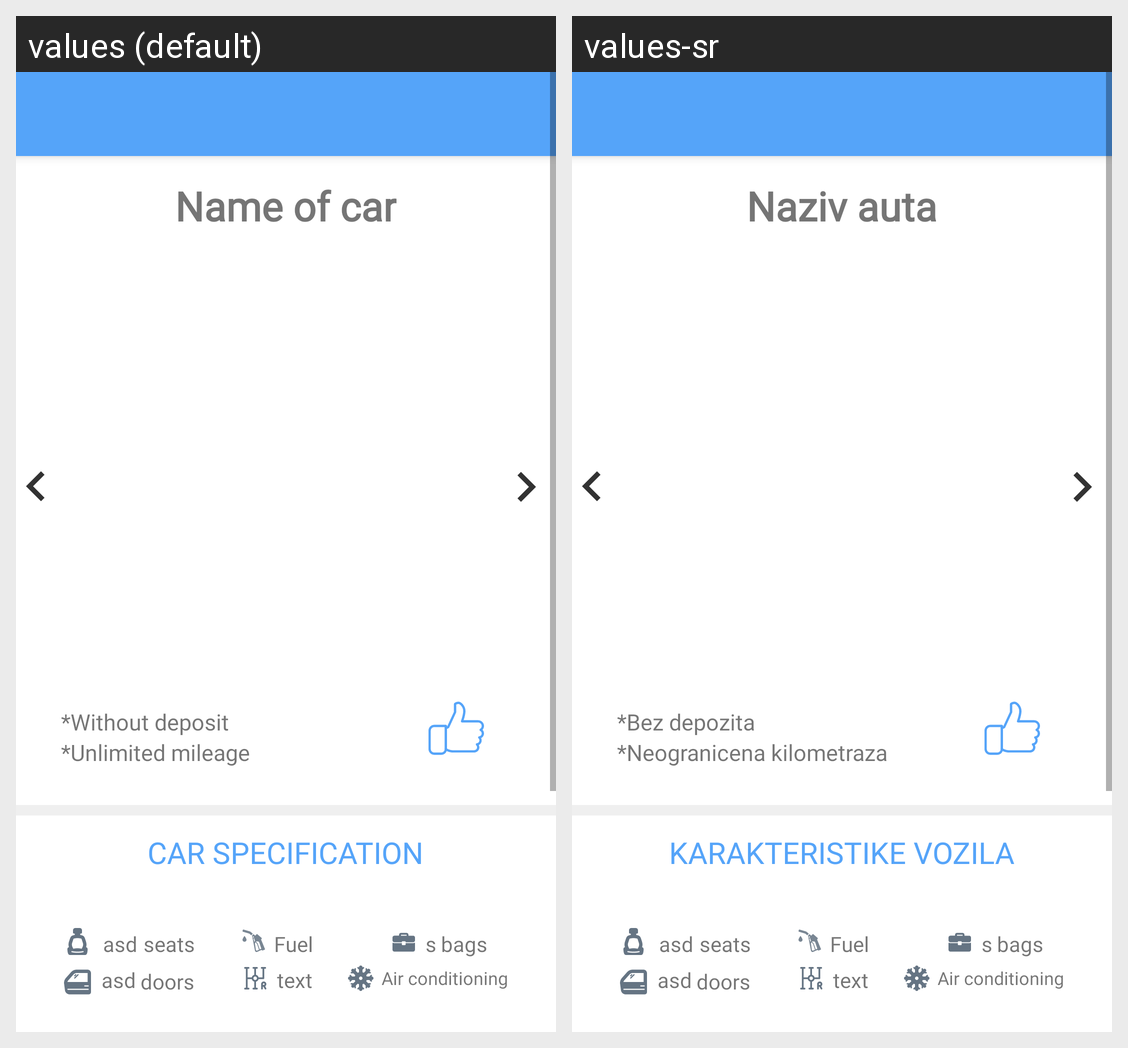

Translations of the strings shown on this Android screen, per locale in the grid:
Android screen res/layout/activity_vehicle.xml rendered under 2 locales, left to right: values (default), values-sr. Device: Nexus 5 (rendered at 1080×1920; each locale shown at half size, 540×960, under a caption strip naming it); theme AppTheme.
Strings drawn on this screen, with the default value and each locale's value (text and hints the layout hard-codes, and strings that could not be matched under every locale, appear in the picture but are not listed):

without_deposit
  values: *Without deposit
  values-sr: *Bez depozita

unlimited_mileage
  values: *Unlimited mileage
  values-sr: *Neogranicena kilometraza

name_of_car
  values: Name of car
  values-sr: Naziv auta

car_specification
  values: CAR SPECIFICATION
  values-sr: KARAKTERISTIKE VOZILA
